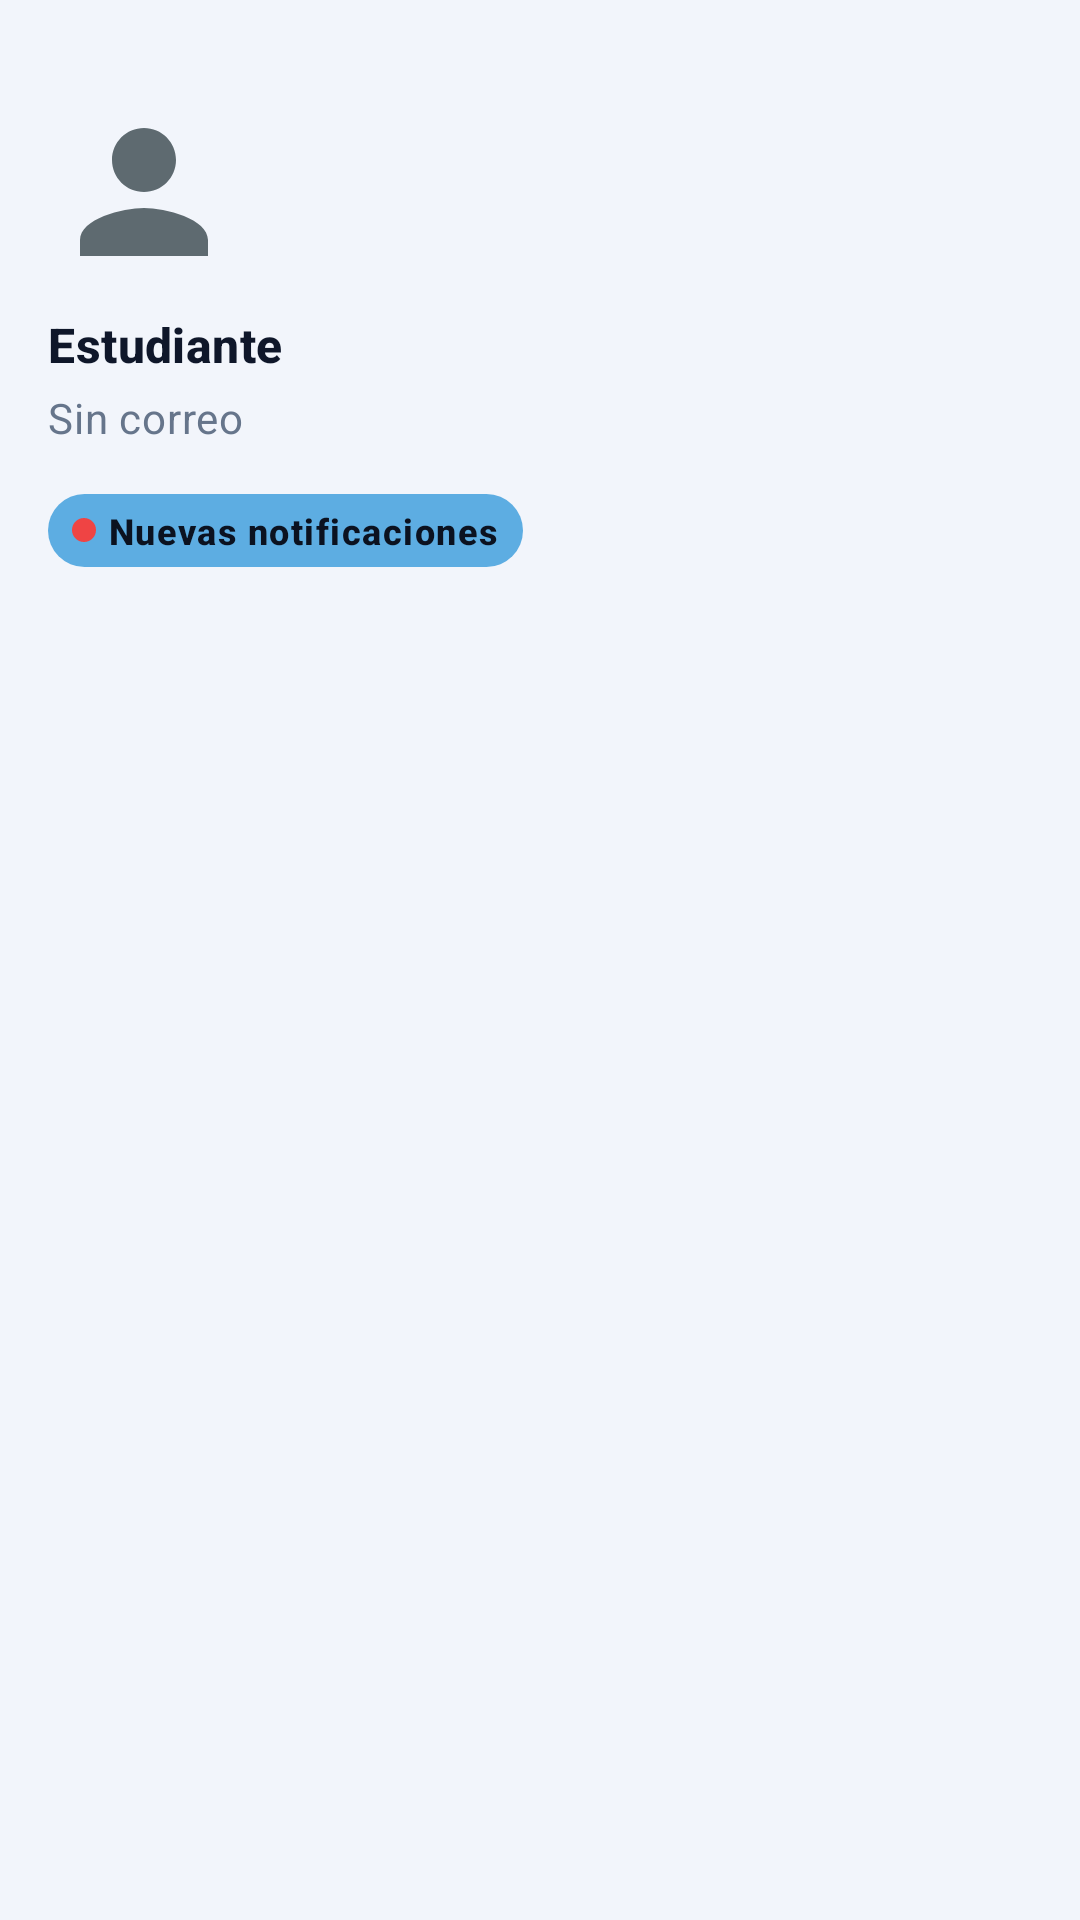

The Android layout XML behind this screen, and the referenced resources:
<!-- AndroidManifest.xml: application theme Theme.STUDYTRACK -->
<!-- res/layout/nav_header_dashboard.xml -->
<?xml version="1.0" encoding="utf-8"?>
<LinearLayout xmlns:android="http://schemas.android.com/apk/res/android"
    xmlns:app="http://schemas.android.com/apk/res-auto"
    android:id="@+id/drawerHeaderRoot"
    android:layout_width="match_parent"
    android:layout_height="wrap_content"
    android:orientation="vertical"
    android:paddingStart="@dimen/space_md"
    android:paddingTop="@dimen/space_xl"
    android:paddingEnd="@dimen/space_md"
    android:paddingBottom="@dimen/space_md">

    <com.google.android.material.imageview.ShapeableImageView
        android:id="@+id/drawerProfileImage"
        android:layout_width="@dimen/header_profile_image_size"
        android:layout_height="@dimen/header_profile_image_size"
        android:contentDescription="@string/app_name"
        android:src="@drawable/ic_profile_placeholder"
        app:shapeAppearance="@style/ShapeAppearance.Material3.Corner.Full" />

    <TextView
        android:id="@+id/drawerUserName"
        android:layout_width="wrap_content"
        android:layout_height="wrap_content"
        android:layout_marginTop="@dimen/space_sm"
        android:text="@string/unknown_user"
        android:textAppearance="@style/TextAppearance.Material3.TitleMedium"
        android:textColor="@color/st_on_surface"
        android:textStyle="bold" />

    <TextView
        android:id="@+id/drawerUserEmail"
        android:layout_width="wrap_content"
        android:layout_height="wrap_content"
        android:layout_marginTop="@dimen/space_xs"
        android:text="@string/unknown_email"
        android:textAppearance="@style/TextAppearance.Material3.BodyMedium"
        android:textColor="@color/st_text_muted" />

    <LinearLayout
        android:layout_width="wrap_content"
        android:layout_height="wrap_content"
        android:layout_marginTop="@dimen/space_md"
        android:background="@drawable/bg_badge_small"
        android:gravity="center_vertical"
        android:orientation="horizontal"
        android:paddingStart="@dimen/space_sm"
        android:paddingTop="@dimen/space_xs"
        android:paddingEnd="@dimen/space_sm"
        android:paddingBottom="@dimen/space_xs">

        <View
            android:layout_width="8dp"
            android:layout_height="8dp"
            android:background="@drawable/bg_notification_dot"
            android:contentDescription="@string/notification_indicator_content_desc" />

        <TextView
            android:layout_width="wrap_content"
            android:layout_height="wrap_content"
            android:layout_marginStart="@dimen/space_xs"
            android:text="@string/drawer_new_notifications"
            android:textAppearance="@style/TextAppearance.Material3.LabelMedium"
            android:textColor="@color/st_on_primary"
            android:textStyle="bold" />
    </LinearLayout>

</LinearLayout>
<!-- resources referenced by this layout -->
<resources>
  <color name="st_on_primary">#0B1220</color>
  <color name="st_on_surface">#0F172A</color>
  <color name="st_text_muted">#66758B</color>
  <dimen name="header_profile_image_size">64dp</dimen>
  <dimen name="space_md">16dp</dimen>
  <dimen name="space_sm">8dp</dimen>
  <dimen name="space_xl">32dp</dimen>
  <dimen name="space_xs">4dp</dimen>
  <!-- drawable bg_badge_small (drawable) -->
  <?xml version="1.0" encoding="utf-8"?>
  <shape xmlns:android="http://schemas.android.com/apk/res/android" android:shape="rectangle">
      <corners android:radius="999dp" />
      <solid android:color="@color/st_primary" />
  </shape>
  <!-- drawable bg_notification_dot (drawable) -->
  <?xml version="1.0" encoding="utf-8"?>
  <shape xmlns:android="http://schemas.android.com/apk/res/android" android:shape="oval">
      <size android:width="10dp" android:height="10dp" />
      <solid android:color="@color/st_error" />
  </shape>
  <!-- drawable ic_profile_placeholder (drawable) -->
  <vector xmlns:android="http://schemas.android.com/apk/res/android"
      android:width="24dp"
      android:height="24dp"
      android:tint="#5E6A70"
      android:viewportWidth="24"
      android:viewportHeight="24">
      <path
          android:fillColor="#FF000000"
          android:pathData="M12,12c2.21,0 4,-1.79 4,-4s-1.79,-4 -4,-4 -4,1.79 -4,4 1.79,4 4,4zM12,14c-2.67,0 -8,1.34 -8,4v2h16v-2c0,-2.66 -5.33,-4 -8,-4z" />
  </vector>
  <string name="app_name">StudyTrack</string>
  <string name="drawer_new_notifications">Nuevas notificaciones</string>
  <string name="notification_indicator_content_desc">Tienes notificaciones pendientes</string>
  <string name="unknown_email">Sin correo</string>
  <string name="unknown_user">Estudiante</string>
  <color name="st_primary">#5DADE2</color>
  <color name="st_error">#EF4444</color>
  <color name="st_primary_container">#CBE8FA</color>
  <color name="st_on_primary_container">#0F243D</color>
  <color name="st_secondary">#7C4DFF</color>
  <color name="st_on_secondary">#FFFFFF</color>
  <color name="st_secondary_container">#E5DCFF</color>
  <color name="st_on_secondary_container">#2C136B</color>
  <color name="st_tertiary">#4B8D6D</color>
  <color name="st_on_tertiary">#FFFFFF</color>
  <color name="st_tertiary_container">#D5F0E1</color>
  <color name="st_on_tertiary_container">#123625</color>
  <color name="st_surface">#FFFFFF</color>
  <color name="st_surface_variant">#E7EDF7</color>
  <color name="st_outline">#C5D0DF</color>
  <color name="st_background">#F2F5FB</color>
</resources>
